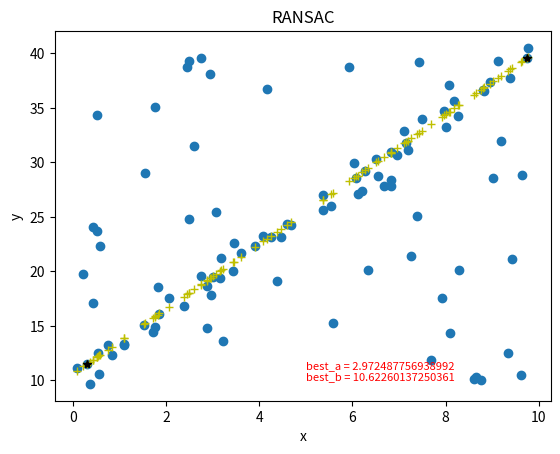

Generate this figure with matplotlib:
# !/usr/bin/env python
# -*- coding: utf-8 -*-

import numpy as np
import matplotlib.pyplot as plt
import random
import math

# 数据量。
SIZE = 50
# 产生数据。np.linspace 返回一个一维数组，SIZE指定数组长度。
# 数组最小值是0，最大值是10。所有元素间隔相等。
X = np.linspace(0, 10, SIZE)
Y = 3 * X + 10

fig = plt.figure()
# 画图区域分成1行1列。选择第一块区域。
ax1 = fig.add_subplot(1, 1, 1)
# 标题
ax1.set_title("RANSAC")

# 让散点图的数据更加随机并且添加一些噪声。
random_x = []
random_y = []
# 添加直线随机噪声
for i in range(SIZE):
    random_x.append(X[i] + random.uniform(-0.5, 0.5))
    random_y.append(Y[i] + random.uniform(-0.5, 0.5))
# 添加随机噪声
for i in range(SIZE):
    random_x.append(random.uniform(0, 10))
    random_y.append(random.uniform(10, 40))
RANDOM_X = np.array(random_x)  # 散点图的横轴。
RANDOM_Y = np.array(random_y)  # 散点图的纵轴。

# 画散点图。
ax1.scatter(RANDOM_X, RANDOM_Y)
# 横轴名称。
ax1.set_xlabel("x")
# 纵轴名称。
ax1.set_ylabel("y")

# 使用RANSAC算法估算模型
# 迭代最大次数，每次得到更好的估计会优化iters的数值
iters = 100
# 数据和模型之间可接受的差值
sigma = 0.25
# 最好模型的参数估计和内点数目
best_a = 0
best_b = 0
pretotal = 0
# 希望的得到正确模型的概率
P = 0.99

data1_x = 0
data1_y = 0
data2_x = 0
data2_y = 0

for i in range(iters):
    # 随机在数据中红选出两个点去求解模型
    sample_index = random.sample(range(SIZE * 2), 2)
    x_1 = RANDOM_X[sample_index[0]]
    x_2 = RANDOM_X[sample_index[1]]
    y_1 = RANDOM_Y[sample_index[0]]
    y_2 = RANDOM_Y[sample_index[1]]

    # y = ax + b 求解出a，b
    a = (y_2 - y_1) / (x_2 - x_1)
    b = y_1 - a * x_1

    # 算出内点数目
    total_inlier = 0
    for index in range(SIZE * 2):
        y_estimate = a * RANDOM_X[index] + b
        if abs(y_estimate - RANDOM_Y[index]) < sigma:
            total_inlier = total_inlier + 1

    # 判断当前的模型是否比之前估算的模型好
    if total_inlier > pretotal:
        iters = math.log(1 - P) / math.log(1 - pow(total_inlier / (SIZE * 2), 2))
        pretotal = total_inlier
        best_a = a
        best_b = b
        data1_x = x_1
        data1_y = y_1
        data2_x = x_2
        data2_y = y_2

    # 判断是否当前模型已经符合超过一半的点
    if total_inlier > SIZE:
        break

# 用我们得到的最佳估计画图
Y = best_a * RANDOM_X + best_b

# 直线图
ax1.plot(RANDOM_X, Y, "+y")
# 画出两个参考点
ax1.plot(data1_x, data1_y, "*k")
ax1.plot(data2_x, data2_y, "*k")

text = "best_a = " + str(best_a) + "\nbest_b = " + str(best_b)
plt.text(5, 10, text,
         fontdict={'size': 8, 'color': 'r'})
plt.show()
